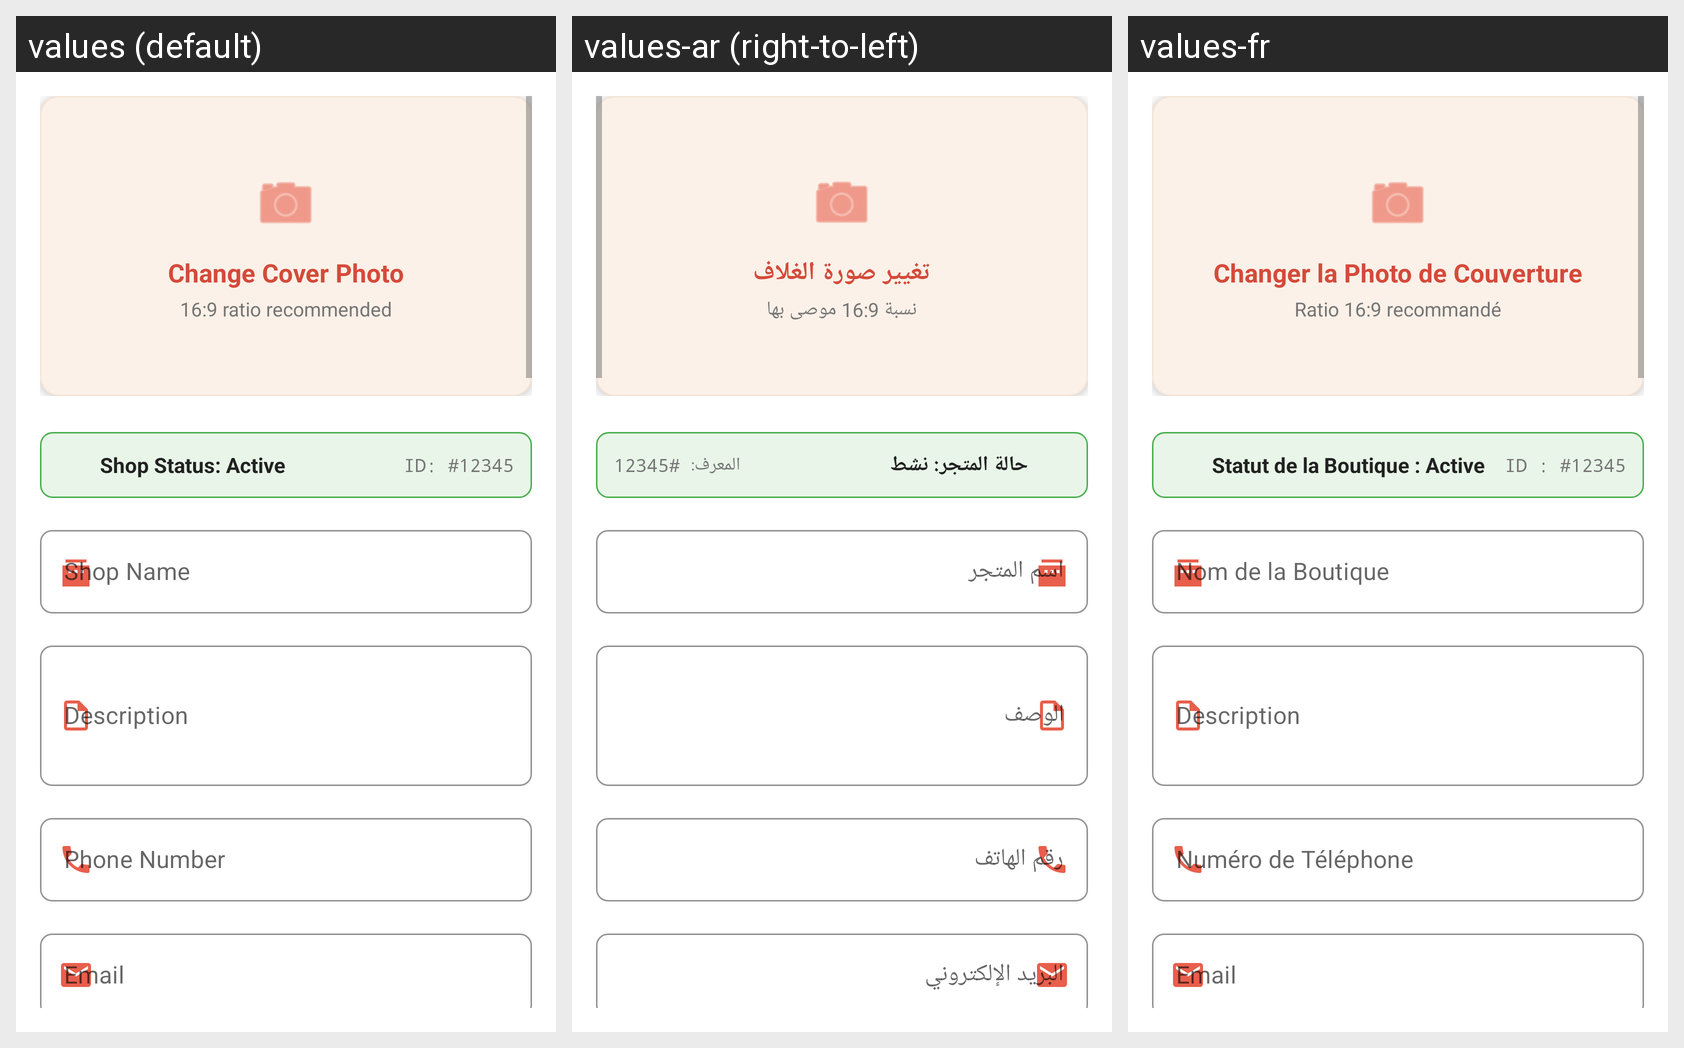

Strings drawn on this Android screen and how each of the app's shown locales translates them:
Android screen res/layout/dialog_edit_shop.xml rendered under 3 locales, left to right: values (default), values-ar (right-to-left), values-fr. Device: Nexus 5 (rendered at 1080×1920; each locale shown at half size, 540×960, under a caption strip naming it); theme Theme.Soukify.
Strings drawn on this screen, with the default value and each locale's value (text and hints the layout hard-codes, and strings that could not be matched under every locale, appear in the picture but are not listed):

change_cover_photo
  values: Change Cover Photo
  values-ar: تغيير صورة الغلاف
  values-fr: Changer la Photo de Couverture

ratio_recommended
  values: 16:9 ratio recommended
  values-ar: نسبة 16:9 موصى بها
  values-fr: Ratio 16:9 recommandé

shop_status_active
  values: Shop Status: Active
  values-ar: حالة المتجر: نشط
  values-fr: Statut de la Boutique : Active

id_placeholder
  values: ID: #12345
  values-ar: المعرف: #12345
  values-fr: ID : #12345

shop_name
  values: Shop Name
  values-ar: اسم المتجر
  values-fr: Nom de la Boutique

description
  values: Description
  values-ar: الوصف
  values-fr: Description

phone_number
  values: Phone Number
  values-ar: رقم الهاتف
  values-fr: Numéro de Téléphone

email
  values: Email
  values-ar: البريد الإلكتروني
  values-fr: Email
